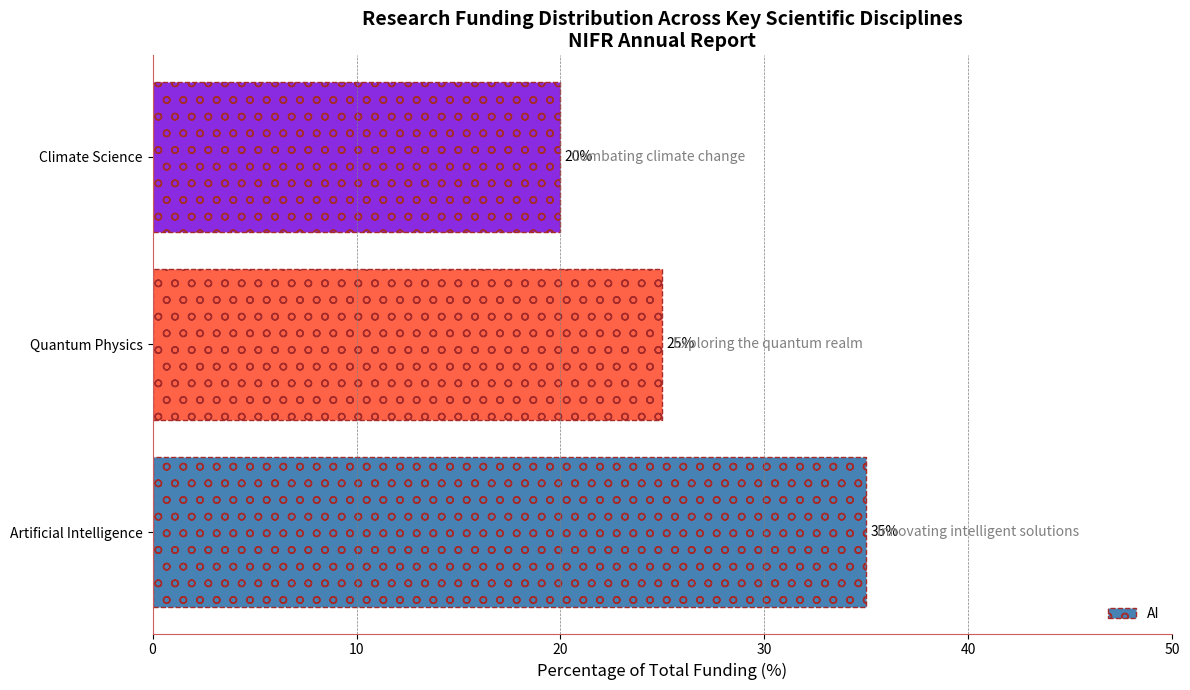

The matplotlib source for this figure:
import matplotlib.pyplot as plt

# Data preparation
disciplines = ['Artificial Intelligence', 'Quantum Physics', 'Climate Science']
funding_percentages = [35, 25, 20]
new_colors = ['#4682b4', '#ff6347', '#8a2be2']
descriptions = [
    "Innovating intelligent solutions",
    "Exploring the quantum realm",
    "Combating climate change"
]

# Create the plot
fig, ax = plt.subplots(figsize=(12, 7))
bars = ax.barh(disciplines, funding_percentages, color=new_colors, edgecolor='brown', linestyle='dashed', hatch='o')
ax.bar_label(bars, labels=[f'{p}%' for p in funding_percentages], label_type='edge', padding=3)
ax.set_xlabel('Percentage of Total Funding (%)', fontsize=12)
ax.set_title('Research Funding Distribution Across Key Scientific Disciplines\nNIFR Annual Report',
             fontsize=14, fontweight='bold')
ax.set_xlim(0, 50)

for bar, desc in zip(bars, descriptions):
    ax.text(bar.get_width() + 0.5, bar.get_y() + bar.get_height()/2, desc,
            va='center', ha='left', fontsize=10, color='grey')

# Random alterations in stylistic elements
ax.legend(['AI', 'QP', 'CS'], loc='lower right', fontsize=10, frameon=False)
ax.grid(True, which='both', axis='x', color='grey', linestyle='--', linewidth=0.5)
ax.spines['top'].set_visible(False)
ax.spines['right'].set_visible(False)
ax.spines['bottom'].set_color('#cd5c5c')
ax.spines['left'].set_color('#cd5c5c')

plt.tight_layout()
plt.show()
